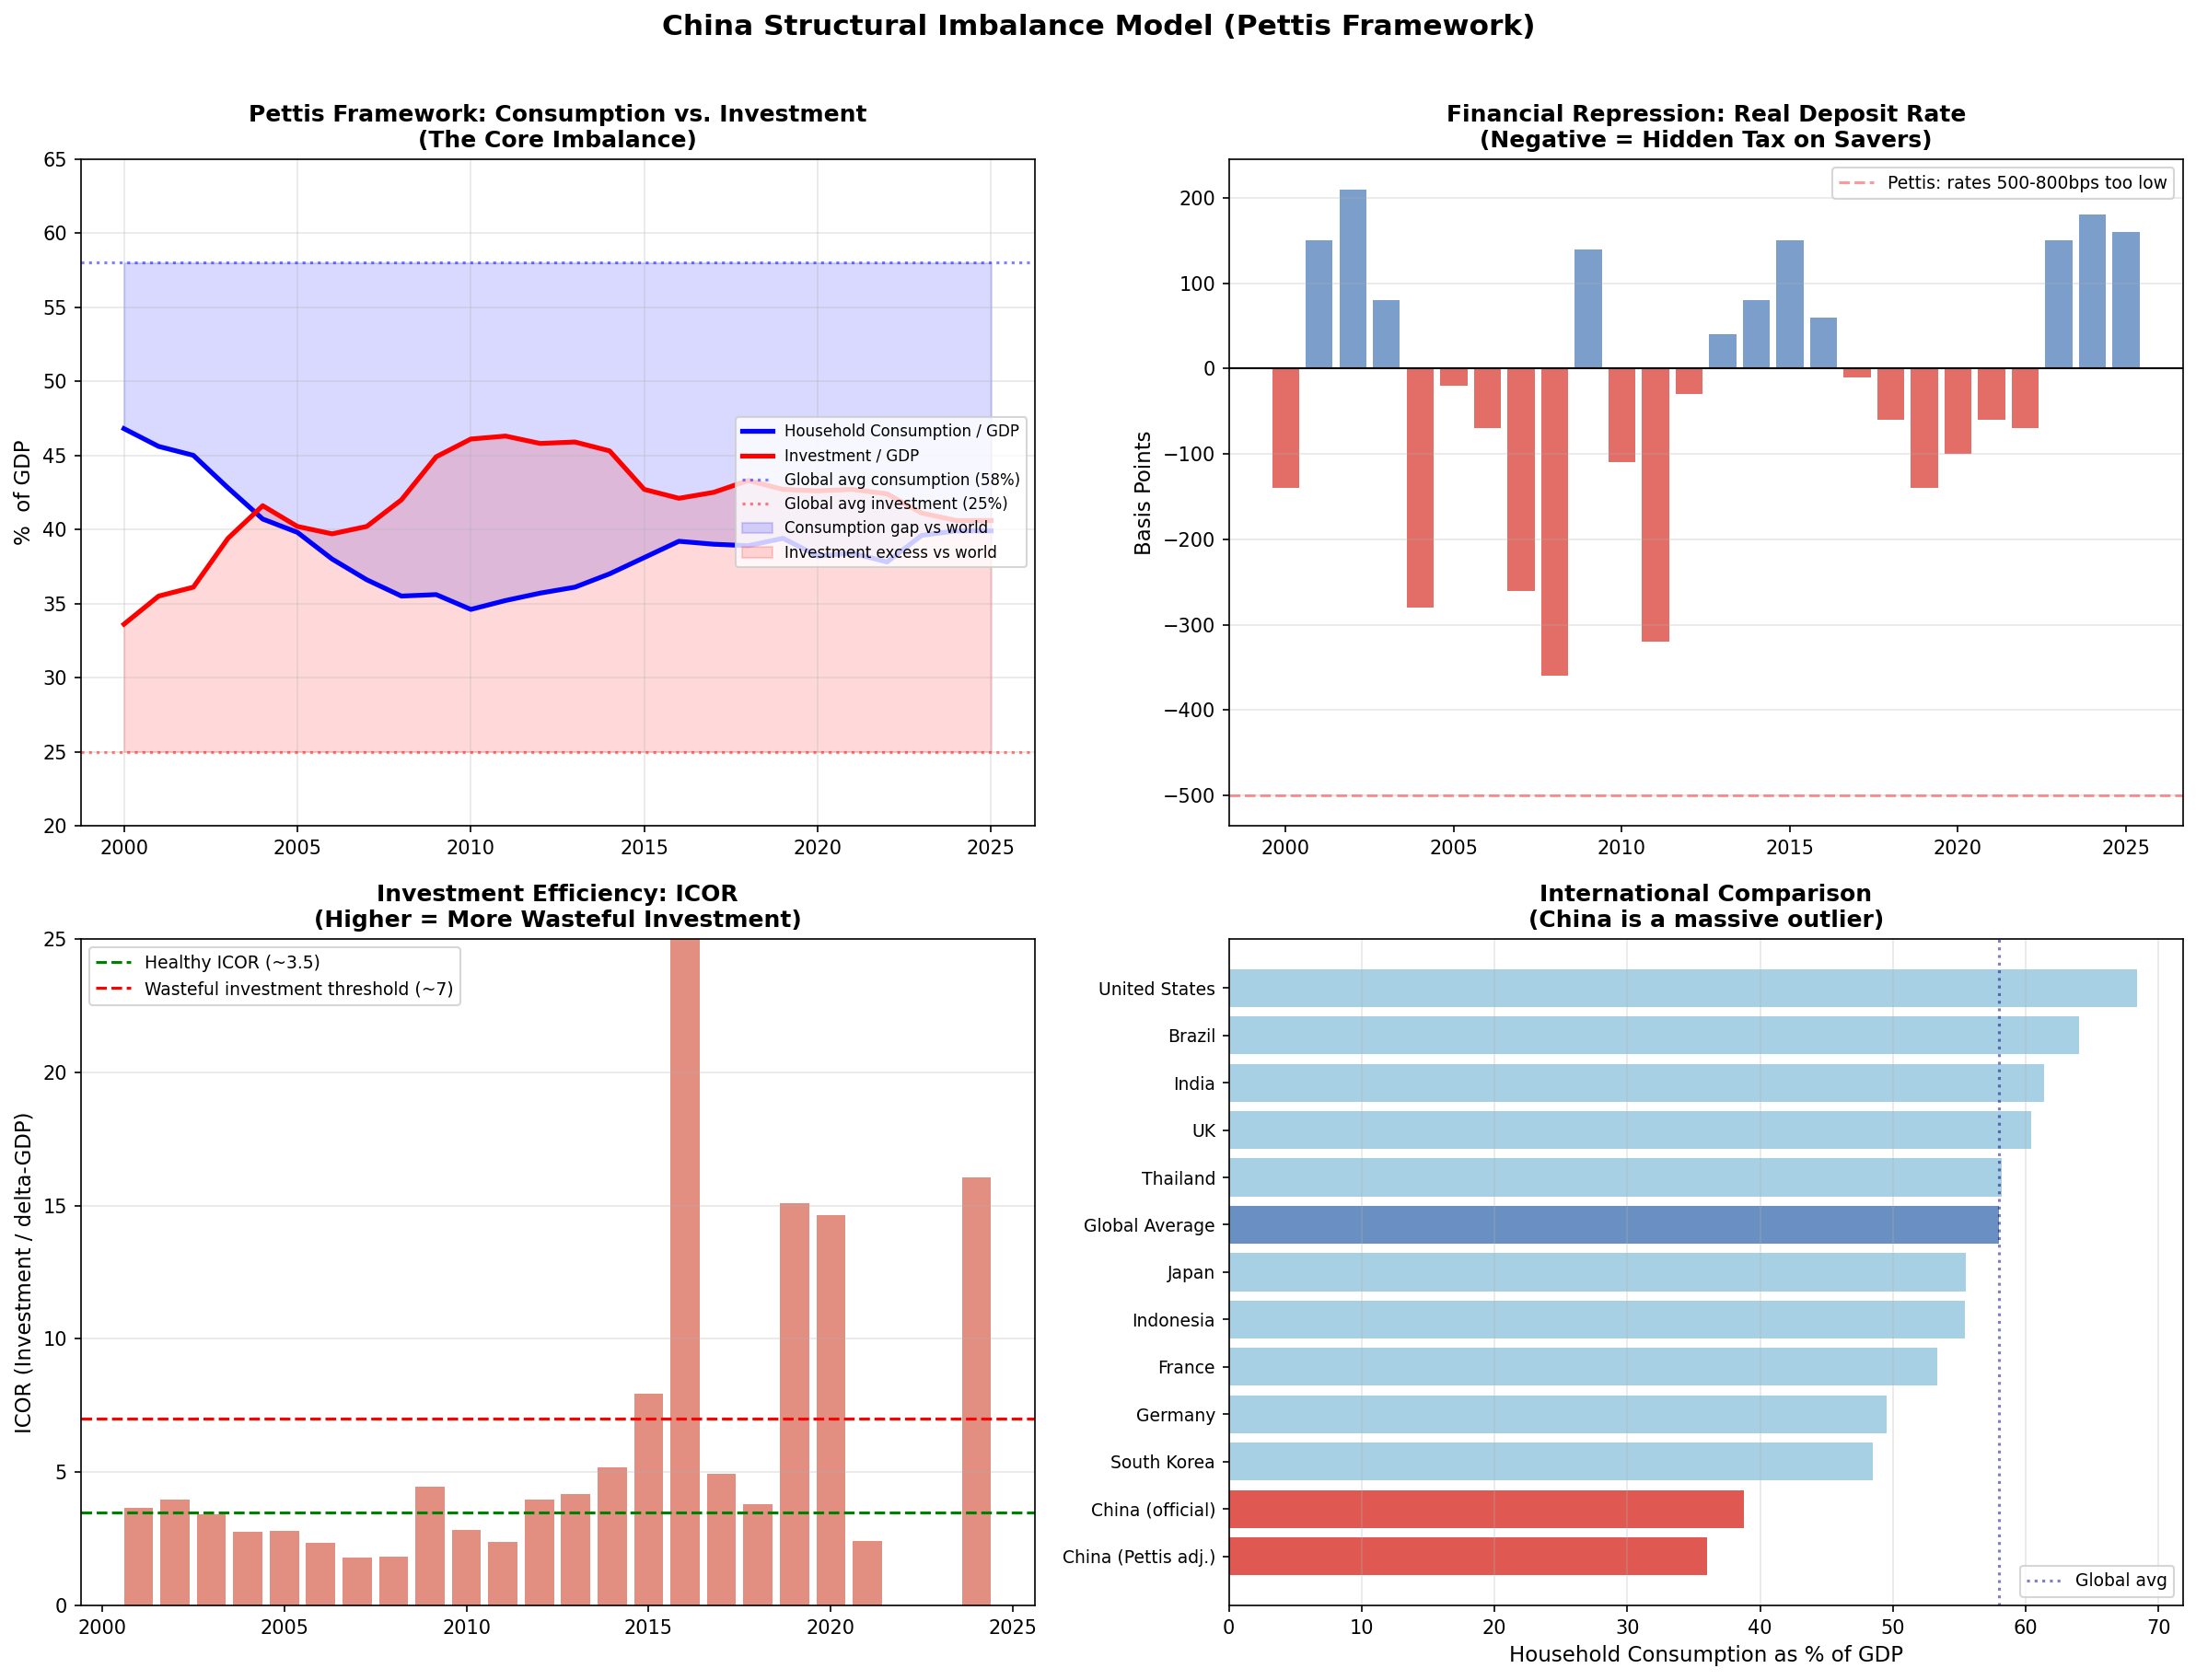

This figure's Python source:
"""
Structural Imbalance Model
============================
Based on Michael Pettis's framework for analyzing China's economy.

Core thesis: China's growth model systematically transfers income from
households to producers via three mechanisms:
  1. Undervalued currency (export subsidy / import tax on consumers)
  2. Low wage growth relative to productivity (labor repression)
  3. Financial repression (artificially low interest rates = hidden tax on savers)

This produces:
  - Abnormally LOW consumption share of GDP (~53% vs global ~75%)
  - Abnormally HIGH investment share of GDP (~43% vs global ~22%)
  - Structural current account surpluses
  - Rising debt (investment increasingly unproductive)

The model tracks these ratios against international benchmarks and projects
rebalancing scenarios.
"""

import pandas as pd
import numpy as np
import matplotlib.pyplot as plt
import matplotlib.ticker as mticker


def build_structural_dataset():
    """
    China GDP expenditure breakdown and comparisons.

    Sources:
    - NBS China Statistical Yearbook (consumption, investment, net exports as % GDP)
    - World Bank WDI (international comparisons)
    - Pettis's Carnegie writings for framework interpretation
    """

    years = list(range(2000, 2026))

    # --- China: Household Consumption as % of GDP ---
    # Source: NBS, World Bank. Pettis emphasizes this is THE key metric.
    # Global norm: 55-65% for comparable economies, 74-75% global average
    china_consumption_pct = [
        46.7,  # 2000
        45.3,  # 2001
        44.0,  # 2002
        42.2,  # 2003
        40.6,  # 2004
        39.2,  # 2005
        38.2,  # 2006
        36.7,  # 2007
        35.6,  # 2008 - trough approaching
        35.4,  # 2009
        35.6,  # 2010
        36.3,  # 2011
        36.5,  # 2012
        36.6,  # 2013
        37.3,  # 2014
        38.0,  # 2015
        39.3,  # 2016
        39.1,  # 2017
        39.4,  # 2018
        39.2,  # 2019
        38.1,  # 2020 - COVID hit consumption
        38.5,  # 2021
        37.2,  # 2022
        39.7,  # 2023 - NBS revised methodology
        38.5,  # 2024
        38.8,  # 2025 est
    ]

    # --- China: Government Consumption as % of GDP ---
    china_gov_consumption_pct = [
        16.0, 16.2, 15.8, 14.8, 14.0, 14.2, 13.9, 13.5, 13.5, 13.6,
        13.3, 13.7, 13.9, 14.0, 14.3, 14.7, 14.6, 14.4, 14.9, 15.1,
        16.5, 15.8, 16.3, 16.2, 16.0, 16.0,
    ]

    # --- China: Total Consumption (household + gov) as % of GDP ---
    china_total_consumption = [h + g for h, g in
                                zip(china_consumption_pct, china_gov_consumption_pct)]

    # --- China: Gross Capital Formation (Investment) as % of GDP ---
    # Source: NBS. Pettis: "40-50% for over a decade - unprecedented"
    china_investment_pct = [
        34.3,  # 2000
        36.5,  # 2001
        37.9,  # 2002
        41.0,  # 2003
        43.3,  # 2004
        42.1,  # 2005
        41.8,  # 2006
        41.7,  # 2007
        43.8,  # 2008 - stimulus
        46.3,  # 2009 - massive stimulus
        47.2,  # 2010
        47.0,  # 2011
        46.7,  # 2012
        46.5,  # 2013
        46.2,  # 2014
        44.7,  # 2015
        44.1,  # 2016
        44.4,  # 2017
        44.8,  # 2018
        43.1,  # 2019
        43.0,  # 2020
        43.0,  # 2021
        43.7,  # 2022
        42.0,  # 2023
        42.5,  # 2024
        42.2,  # 2025 est
    ]

    # --- Net Exports as % of GDP ---
    china_net_exports_pct = [
        round(100 - c - i, 1)
        for c, i in zip(china_total_consumption, china_investment_pct)
    ]

    # --- Financial Repression Gap (basis points) ---
    # Pettis: deposit rates are 500-800 bps below market-clearing rate
    # Measured as: benchmark 1yr deposit rate minus CPI inflation
    # Negative = savers are being taxed (real return < 0)
    # Source: PBOC benchmark rates, NBS CPI
    real_deposit_rate_bps = [
        -140,  # 2000
        150,   # 2001
        210,   # 2002
        80,    # 2003
        -280,  # 2004
        -20,   # 2005
        -70,   # 2006
        -260,  # 2007
        -360,  # 2008
        140,   # 2009
        -110,  # 2010
        -320,  # 2011
        -30,   # 2012
        40,    # 2013
        80,    # 2014
        150,   # 2015
        60,    # 2016
        -10,   # 2017
        -60,   # 2018
        -140,  # 2019
        -100,  # 2020
        -60,   # 2021
        -70,   # 2022
        150,   # 2023 - deflation pushes real rates up
        180,   # 2024
        160,   # 2025 est
    ]

    # --- Household Income as % of GDP ---
    # Pettis: systematically suppressed vs international norm of 60-65%
    # Source: NBS flow-of-funds accounts, Pettis estimates
    household_income_share = [
        46.0, 45.5, 45.0, 44.0, 42.5, 41.0, 40.0, 39.5, 39.0, 39.5,
        40.0, 41.0, 42.0, 42.5, 43.0, 43.5, 44.0, 44.5, 44.0, 44.5,
        43.5, 44.0, 43.0, 44.0, 44.5, 44.8,
    ]

    # --- Incremental Capital-Output Ratio (ICOR) ---
    # Measures investment efficiency: higher = more wasteful
    # ICOR = Investment / Change in GDP
    # Pettis: rising ICOR proves increasing share of investment is unproductive
    china_gdp_usd_B = [
        1211, 1339, 1471, 1660, 1955, 2286, 2752, 3550, 4594, 5102,
        6087, 7552, 8532, 9570, 10476, 11062, 11233, 12310, 13895, 14280,
        14688, 17734, 17963, 17795, 18533, 19000,
    ]
    icor = []
    for i in range(len(years)):
        if i == 0:
            icor.append(np.nan)
        else:
            delta_gdp = china_gdp_usd_B[i] - china_gdp_usd_B[i - 1]
            investment = china_gdp_usd_B[i] * china_investment_pct[i] / 100
            if delta_gdp > 0:
                icor.append(investment / delta_gdp)
            else:
                icor.append(np.nan)

    df = pd.DataFrame({
        'year': years,
        'hh_consumption_pct': china_consumption_pct,
        'gov_consumption_pct': china_gov_consumption_pct,
        'total_consumption_pct': china_total_consumption,
        'investment_pct': china_investment_pct,
        'net_exports_pct': china_net_exports_pct,
        'real_deposit_rate_bps': real_deposit_rate_bps,
        'hh_income_share_pct': household_income_share,
        'gdp_usd_B': china_gdp_usd_B,
        'icor': icor,
    })

    return df


def build_rebalancing_scenarios():
    """
    Pettis rebalancing scenarios.

    From his Sept 2024 Carnegie paper:
    If China wants to raise consumption from 53% -> 63-64% of GDP,
    the math constrains what GDP growth rates are achievable.

    Using TOTAL consumption (household + government):
    Current ~55%, target ~65%, which requires similar dynamics.
    """

    scenarios = []
    current_consumption_share = 0.55  # total consumption / GDP
    target_consumption_share = 0.65

    for gdp_growth in [0.02, 0.03, 0.04, 0.05]:
        for consumption_share_of_growth in [0.60, 0.70, 0.80, 0.90]:
            # Simulate year by year
            gdp = 1.0
            consumption = current_consumption_share * gdp
            years_to_target = None

            for yr in range(1, 51):
                new_gdp = gdp * (1 + gdp_growth)
                delta_gdp = new_gdp - gdp
                delta_consumption = delta_gdp * consumption_share_of_growth

                consumption += delta_consumption
                gdp = new_gdp
                share = consumption / gdp

                if share >= target_consumption_share and years_to_target is None:
                    years_to_target = yr
                    break

            scenarios.append({
                'gdp_growth_pct': gdp_growth * 100,
                'consumption_share_of_growth_pct': consumption_share_of_growth * 100,
                'years_to_65pct': years_to_target if years_to_target else 50,
                'implied_investment_growth': gdp_growth * (1 - consumption_share_of_growth) / (1 - current_consumption_share),
            })

    return pd.DataFrame(scenarios)


# --- International Benchmarks ---
BENCHMARKS = {
    'country': [
        'United States', 'Japan', 'Germany', 'South Korea', 'India',
        'Brazil', 'UK', 'France', 'Indonesia', 'Thailand',
        'China (official)', 'China (Pettis adj.)', 'Global Average'
    ],
    'hh_consumption_pct': [
        68.0, 53.5, 52.0, 49.0, 60.0,
        63.0, 63.0, 54.0, 57.0, 52.0,
        38.8, 36.0, 58.0,
    ],
    'investment_pct': [
        21.0, 25.5, 22.0, 31.0, 32.0,
        15.0, 17.0, 24.0, 30.0, 24.0,
        42.2, 44.0, 25.0,
    ],
}


def plot_structural_imbalance(df):
    """Multi-panel visualization of China's structural imbalances."""

    fig, axes = plt.subplots(2, 2, figsize=(16, 12))

    # --- Panel 1: Consumption vs Investment over time ---
    ax = axes[0, 0]
    ax.plot(df['year'], df['hh_consumption_pct'], 'b-', linewidth=2.5,
            label='Household Consumption / GDP')
    ax.plot(df['year'], df['investment_pct'], 'r-', linewidth=2.5,
            label='Investment / GDP')
    ax.axhline(y=58, color='blue', linestyle=':', alpha=0.5, label='Global avg consumption (58%)')
    ax.axhline(y=25, color='red', linestyle=':', alpha=0.5, label='Global avg investment (25%)')
    ax.fill_between(df['year'], df['hh_consumption_pct'], 58,
                     where=[c < 58 for c in df['hh_consumption_pct']],
                     alpha=0.15, color='blue', label='Consumption gap vs world')
    ax.fill_between(df['year'], df['investment_pct'], 25,
                     where=[i > 25 for i in df['investment_pct']],
                     alpha=0.15, color='red', label='Investment excess vs world')
    ax.set_ylabel('%  of GDP', fontsize=11)
    ax.set_title('Pettis Framework: Consumption vs. Investment\n(The Core Imbalance)',
                 fontsize=12, fontweight='bold')
    ax.legend(fontsize=8, loc='center right')
    ax.set_ylim(20, 65)
    ax.grid(alpha=0.3)

    # --- Panel 2: Financial Repression ---
    ax = axes[0, 1]
    colors_fr = ['#d73027' if r < 0 else '#4575b4' for r in df['real_deposit_rate_bps']]
    ax.bar(df['year'], df['real_deposit_rate_bps'], color=colors_fr, alpha=0.7)
    ax.axhline(y=0, color='black', linewidth=1)
    ax.axhline(y=-500, color='red', linestyle='--', alpha=0.4,
               label='Pettis: rates 500-800bps too low')
    ax.set_ylabel('Basis Points', fontsize=11)
    ax.set_title('Financial Repression: Real Deposit Rate\n(Negative = Hidden Tax on Savers)',
                 fontsize=12, fontweight='bold')
    ax.legend(fontsize=9)
    ax.grid(axis='y', alpha=0.3)

    # --- Panel 3: ICOR (Investment Efficiency) ---
    ax = axes[1, 0]
    icor_clean = df.dropna(subset=['icor'])
    icor_clean = icor_clean[icor_clean['icor'] < 30]  # filter outliers
    ax.bar(icor_clean['year'], icor_clean['icor'], color='#d6604d', alpha=0.7)
    ax.axhline(y=3.5, color='green', linestyle='--', linewidth=1.5,
               label='Healthy ICOR (~3.5)')
    ax.axhline(y=7, color='red', linestyle='--', linewidth=1.5,
               label='Wasteful investment threshold (~7)')
    ax.set_ylabel('ICOR (Investment / delta-GDP)', fontsize=11)
    ax.set_title('Investment Efficiency: ICOR\n(Higher = More Wasteful Investment)',
                 fontsize=12, fontweight='bold')
    ax.legend(fontsize=9)
    ax.set_ylim(0, 25)
    ax.grid(axis='y', alpha=0.3)

    # --- Panel 4: International Comparison ---
    ax = axes[1, 1]
    bench = pd.DataFrame(BENCHMARKS)
    bench_sorted = bench.sort_values('hh_consumption_pct', ascending=True)

    y_pos = range(len(bench_sorted))
    colors_bar = []
    for c in bench_sorted['country']:
        if 'China' in c:
            colors_bar.append('#d73027')
        elif c == 'Global Average':
            colors_bar.append('#4575b4')
        else:
            colors_bar.append('#92c5de')

    ax.barh(list(y_pos), bench_sorted['hh_consumption_pct'], color=colors_bar, alpha=0.8)
    ax.set_yticks(list(y_pos))
    ax.set_yticklabels(bench_sorted['country'], fontsize=9)
    ax.set_xlabel('Household Consumption as % of GDP', fontsize=11)
    ax.set_title('International Comparison\n(China is a massive outlier)',
                 fontsize=12, fontweight='bold')
    ax.axvline(x=58, color='navy', linestyle=':', alpha=0.5, label='Global avg')
    ax.legend(fontsize=9)
    ax.grid(axis='x', alpha=0.3)

    plt.suptitle("China Structural Imbalance Model (Pettis Framework)",
                 fontsize=15, fontweight='bold', y=1.01)
    plt.tight_layout()
    plt.savefig('structural_imbalance.png', dpi=150, bbox_inches='tight')
    plt.show()
    print("Saved: structural_imbalance.png")


def print_pettis_summary(df):
    """Print the core Pettis metrics."""
    latest = df[df.year == 2025].iloc[0]
    peak_inv = df.loc[df['investment_pct'].idxmax()]

    print("=" * 65)
    print("STRUCTURAL IMBALANCE SUMMARY (Pettis Framework) - 2025")
    print("=" * 65)
    print(f"  Household Consumption / GDP:  {latest.hh_consumption_pct:>6.1f}%  (global avg: 58%)")
    print(f"  Investment / GDP:             {latest.investment_pct:>6.1f}%  (global avg: 25%)")
    print(f"  Net Exports / GDP:            {latest.net_exports_pct:>6.1f}%")
    print(f"  Household Income / GDP:       {latest.hh_income_share_pct:>6.1f}%  (global avg: 60-65%)")
    print(f"  Real Deposit Rate:            {latest.real_deposit_rate_bps:>+5.0f} bps")
    print(f"  {'-' * 40}")
    print(f"  Consumption Gap vs World:     {58 - latest.hh_consumption_pct:>6.1f} pp")
    print(f"  Investment Excess vs World:   {latest.investment_pct - 25:>6.1f} pp")
    print(f"  Peak Investment Year:         {int(peak_inv.year)} ({peak_inv.investment_pct:.1f}%)")
    print("=" * 65)
    print()
    print("Pettis thesis: China's GDP growth is overstated because a large")
    print("share of investment creates no economic value. The true productive")
    print("GDP is significantly lower. Rebalancing requires transferring")
    print("income back to households, but this means picking losers among")
    print("SOEs and local governments.")


def print_rebalancing_scenarios():
    """Print Pettis's rebalancing math."""
    scenarios = build_rebalancing_scenarios()

    print("\n" + "=" * 65)
    print("REBALANCING SCENARIOS (Pettis Framework)")
    print("Years to reach 65% total consumption share of GDP")
    print("=" * 65)

    pivot = scenarios.pivot_table(
        index='gdp_growth_pct',
        columns='consumption_share_of_growth_pct',
        values='years_to_65pct'
    )

    print(f"\n{'GDP Growth ->':>20}", end='')
    for col in pivot.columns:
        print(f"  C={col:.0f}%", end='')
    print()
    print("-" * 55)
    for idx, row in pivot.iterrows():
        print(f"  GDP grows {idx:.0f}%/yr:   ", end='')
        for val in row:
            if val >= 50:
                print(f"  Never", end='')
            else:
                print(f"  {val:>3.0f} yr", end='')
        print()

    print("\n  C = consumption's share of each year's GDP growth")
    print("  'Never' = consumption share doesn't reach 65% within 50 years")
    print("  Key takeaway: Even at 5% GDP growth, consumption must claim")
    print("  70%+ of growth to rebalance within a generation.")


if __name__ == '__main__':
    df = build_structural_dataset()
    print_pettis_summary(df)
    print_rebalancing_scenarios()
    plot_structural_imbalance(df)
